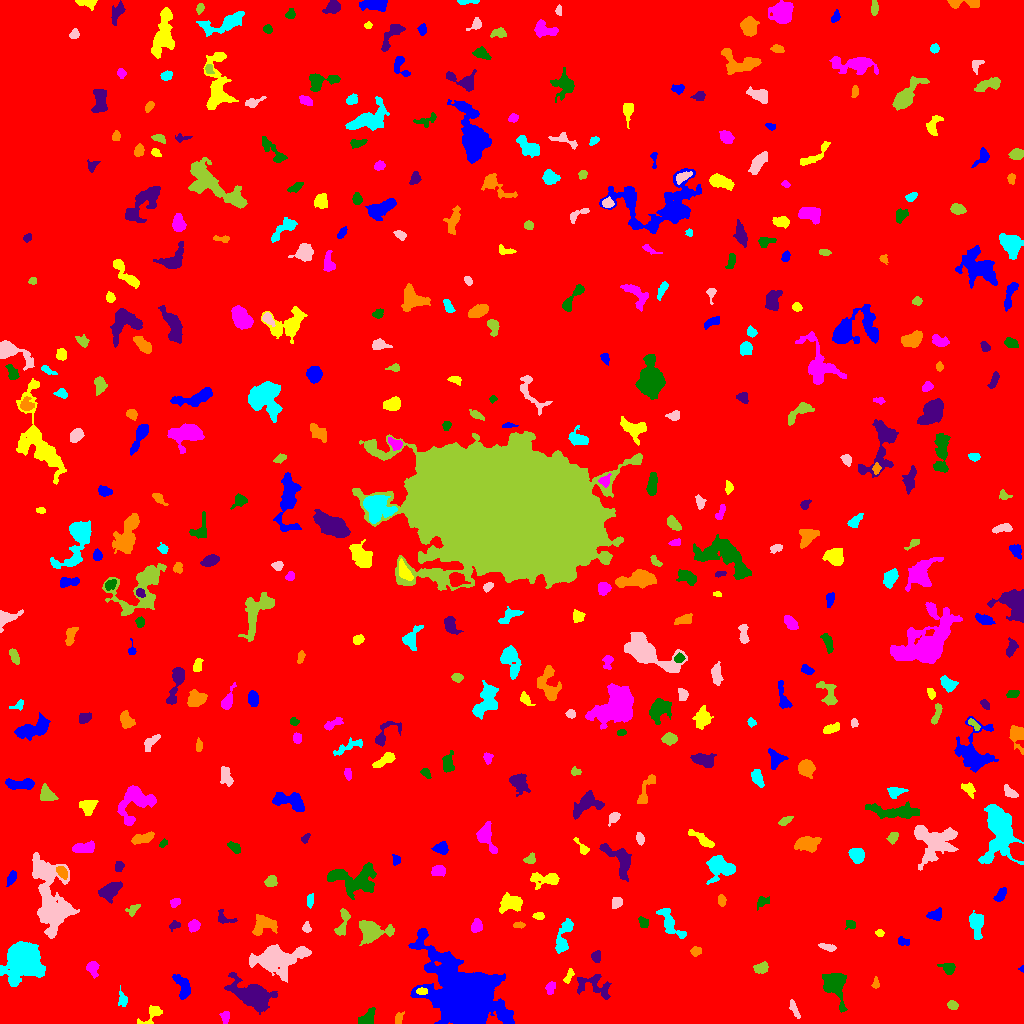

The table this chart was drawn from, first rows:
ID, X, Y, A, B, theta, total_flux, mu_max, mu_median, mu_mean, R_fwhm, R_e, R10, R90, x_start, x_end, y_start, y_end, area, greylevel
0, 507.9, 518.3, 295.3, 287, 0.9259, 2391799, 16.0, 2.0, 2.715, 81.98, 252.9, 96.64, 407.5, 0, 1023, 0, 1023, 880873, 2.715
1, 465.9, 24.88, 15.73, 11.19, -0.7157, 118813, 208.0, 10.0, 26.88, 9.641, 11.98, 4.334, 26.7, 408, 514, 0, 95, 4420, 30.88
2, 152.6, 9.746, 6.647, 2.953, 0.7161, 433.0, 6.0, 2.0, 2.232, 4.853, 3.949, 1.596, 6.507, 137, 162, 0, 18, 194, 8.232
3, 225.2, 6.607, 2.71, 1.795, 1.477, 84.0, 3.0, 1.0, 0.8485, 2.459, 2.585, 0.9772, 4.184, 219, 229, 0, 12, 99, 7.848
4, 367.3, 5.553, 5.016, 2.934, 0.8514, 901.0, 9.0, 5.0, 4.644, 5.863, 4.618, 1.784, 6.887, 358, 375, 0, 16, 194, 9.644
5, 255, 27.13, 8.168, 4.73, -0.4361, 10637, 54.0, 6.0, 12.03, 6.555, 6.628, 2.523, 12.13, 224, 277, 9, 51, 884, 17.03
6, 398.7, 4.94, 3.131, 1.816, 1.267, 184.0, 5.0, 2.0, 2.067, 3.478, 2.985, 1.128, 4.618, 395, 404, 0, 12, 89, 8.067
7, 122.5, 24.39, 4.161, 2.2, -1.36, 169.0, 3.0, 1.5, 1.432, 4.334, 3.568, 1.382, 5.323, 118, 127, 17, 38, 118, 7.432
8, 794.3, 13.98, 5.008, 1.491, -1.128, 157.0, 3.0, 1.0, 1.353, 3.949, 3.385, 1.262, 5.262, 789, 800, 5, 24, 116, 7.353
9, 952.2, 18.14, 2.487, 2.043, -0.4623, 311.0, 7.0, 3.0, 3.418, 3.656, 2.877, 1.128, 4.583, 947, 958, 14, 23, 91, 11.42
10, 995.2, 12.22, 8.848, 7.748, 0.7369, 2401, 9.0, 4.0, 3.654, 8.215, 7.777, 2.985, 12.17, 966, 1009, 0, 34, 657, 9.654
11, 182.5, 38.58, 6.412, 3.171, -1.242, 746.0, 10.0, 2.0, 2.784, 3.7, 4.72, 1.596, 7.818, 172, 190, 24, 49, 268, 8.784
12, 421.6, 32.07, 2.698, 1.492, 0.07047, 308.0, 9.0, 4.0, 4.053, 3.038, 2.523, 0.9772, 4.068, 416, 427, 29, 36, 76, 20.05
13, 550.2, 35.93, 2.999, 2.2, 1.353, 306.0, 6.0, 2.5, 2.833, 4.146, 3.192, 1.262, 5.078, 545, 555, 29, 42, 108, 8.833
14, 834.8, 38.56, 8.275, 5.316, -1.281, 2343, 10.0, 4.0, 4.55, 8.974, 7.136, 2.821, 11.01, 822, 847, 11, 50, 515, 9.55
15, 594.1, 38.24, 10.19, 5.731, -0.3732, 650.0, 6.0, 1.0, 1.65, 5.202, 5.698, 2.034, 9.458, 577, 611, 24, 49, 394, 7.65
16, 875.8, 39.85, 2.579, 1.647, -1.512, 165.0, 5.0, 2.0, 2.391, 3.141, 2.459, 0.9772, 3.827, 871, 879, 35, 47, 69, 8.391
17, 23.94, 64.11, 7.222, 7.01, 1.092, 23583, 77.0, 9.0, 17.97, 8.5, 8.215, 3.192, 14.63, 0, 45, 37, 82, 1312, 22.97
18, 276.4, 64.26, 11.91, 6.572, 0.1116, 7584, 27.0, 5.0, 7.094, 6.979, 8.593, 3.192, 15.21, 249, 311, 41, 79, 1069, 12.09
19, 761.6, 55.58, 3.358, 2.482, 0.3407, 409.0, 6.0, 3.0, 2.86, 4.951, 3.656, 1.382, 5.726, 753, 768, 50, 62, 143, 8.86
20, 804.2, 59.93, 2.939, 2.404, -0.07832, 996.0, 16.0, 6.0, 7.378, 4.478, 3.385, 1.382, 5.412, 798, 811, 53, 65, 135, 12.38
21, 1022, 54.53, 1.46, 1.182, -1.495, 83.0, 7.0, 2.0, 2.862, 1.784, 1.493, 0.5642, 2.459, 1018, 1023, 51, 58, 29, 9.862
22, 568.6, 46.98, 4.029, 1.641, 1.086, 163.0, 3.0, 2.0, 1.698, 4.029, 3.141, 1.262, 4.918, 563, 574, 40, 55, 96, 8.698
23, 92.64, 55.62, 3.724, 2.616, -1.319, 411.0, 6.0, 2.0, 2.652, 4.886, 3.742, 1.493, 5.917, 86, 99, 45, 62, 155, 8.652
24, 948.6, 55.16, 3.301, 2.452, -0.2951, 301.0, 6.0, 2.0, 2.12, 4.222, 3.385, 1.262, 5.441, 937, 955, 49, 60, 142, 8.12
25, 596.1, 66.66, 2.845, 2.223, 1.476, 423.0, 7.0, 4.0, 4.107, 4.514, 3.241, 1.382, 4.886, 591, 600, 61, 73, 103, 11.11
26, 696.2, 72.28, 2.746, 1.977, 0.6255, 137.0, 3.0, 1.0, 1.457, 3.7, 2.985, 1.128, 4.652, 690, 701, 67, 77, 94, 7.457
27, 563.3, 85.95, 10, 3.059, 1.28, 1242, 11.0, 3.0, 3.752, 4.184, 5.642, 2.034, 9.045, 555, 573, 70, 105, 331, 8.752
28, 827.3, 76.38, 4.546, 1.624, -0.2358, 341.0, 6.0, 3.0, 3.128, 4.82, 3.523, 1.382, 5.262, 818, 836, 72, 80, 109, 8.128
29, 372.6, 92.25, 8.522, 4.988, -0.07922, 1390, 7.0, 3.0, 2.802, 7.203, 6.77, 2.585, 10.59, 359, 394, 78, 103, 496, 8.802
30, 738.7, 88.16, 7.445, 3.788, -0.445, 1978, 11.0, 4.0, 4.789, 7.291, 6.206, 2.459, 9.772, 720, 752, 78, 100, 413, 9.789
31, 903.8, 81.55, 3.401, 1.966, -0.3291, 170.0, 5.0, 2.0, 1.868, 2.326, 3.038, 0.9772, 4.787, 898, 909, 78, 87, 91, 7.868
32, 879.7, 90.35, 2.008, 1.615, -0.291, 124.0, 5.0, 2.0, 2.102, 2.585, 2.257, 0.7979, 3.656, 875, 884, 87, 94, 59, 8.102
33, 193.7, 97.94, 2.715, 2.532, 0.7474, 340.0, 6.0, 3.0, 2.656, 4.652, 3.385, 1.382, 5.232, 188, 200, 91, 104, 128, 9.656
34, 850.7, 98.91, 2.306, 1.987, -0.3441, 211.0, 5.0, 2.0, 2.482, 3.613, 2.706, 1.128, 4.184, 845, 855, 94, 103, 85, 10.48
35, 174.8, 98.13, 2.953, 2.111, 0.3977, 237.0, 5.0, 3.0, 2.855, 3.827, 3.038, 1.128, 4.652, 169, 180, 92, 103, 83, 8.855
36, 518.5, 98.3, 2.795, 1.486, 0.01838, 142.0, 4.0, 2.0, 2.058, 3.909, 2.585, 0.9772, 3.949, 513, 525, 95, 102, 69, 8.058
37, 976.9, 100, 6.573, 3.149, -1.544, 894.0, 9.0, 3.0, 3.041, 4.26, 5.078, 1.784, 8.078, 969, 983, 84, 113, 294, 9.041
38, 306.8, 95.66, 2.432, 1.892, -1.399, 169.0, 5.0, 2.0, 2.139, 3.141, 2.646, 0.9772, 4.184, 302, 311, 91, 102, 79, 8.139
39, 342.8, 100.8, 8.124, 2.462, 1.285, 405.0, 5.0, 2.0, 1.91, 4.406, 4.297, 1.693, 7.024, 334, 350, 88, 115, 212, 7.91
40, 771.7, 103.1, 2.536, 2.281, 1.42, 414.0, 8.0, 5.0, 4.404, 4.442, 3.141, 1.262, 4.687, 768, 778, 97, 108, 94, 9.404
41, 934.8, 108.6, 3.596, 2.386, 0.1383, 349.0, 5.0, 2.0, 2.424, 4.754, 3.613, 1.382, 5.499, 926, 941, 103, 116, 144, 8.424
42, 538.8, 107.5, 2.785, 1.682, 0.008434, 152.0, 4.0, 2.0, 1.924, 3.785, 2.646, 0.9772, 4.297, 532, 544, 104, 111, 79, 7.924
43, 476.5, 97.12, 3.024, 2.621, 1.163, 438.0, 7.0, 3.0, 3.174, 4.297, 3.568, 1.382, 5.614, 471, 482, 91, 105, 138, 10.17
44, 643.3, 101, 2.912, 1.964, -1.105, 210.0, 5.0, 2.0, 2.143, 3.568, 2.985, 1.128, 4.514, 638, 648, 96, 107, 98, 10.14
45, 223.7, 105, 4.625, 2.829, -0.4599, 222.0, 5.0, 1.0, 1.644, 2.877, 3.241, 1.128, 5.441, 218, 237, 100, 114, 135, 7.644
46, 263.3, 98.28, 6.467, 4.799, 0.2789, 1171, 7.0, 4.0, 3.57, 7.715, 6.232, 2.459, 9.08, 252, 277, 88, 109, 328, 8.57
47, 670.6, 99.78, 10.77, 3.495, -0.9075, 757.0, 5.0, 2.0, 2.233, 6.257, 5.944, 2.394, 9.115, 656, 686, 85, 115, 339, 8.233
48, 616.7, 121.1, 2.676, 2.188, 0.7587, 287.0, 6.0, 2.5, 2.518, 4.26, 3.141, 1.262, 4.853, 612, 622, 115, 126, 114, 9.518
49, 132.4, 113.8, 3.842, 2.151, 0.6406, 142.0, 3.0, 1.0, 1.327, 3.523, 2.985, 1.128, 4.886, 125, 140, 107, 119, 107, 7.327
50, 875.1, 128.3, 8.544, 1.841, 1.176, 487.0, 5.0, 2.0, 2.174, 5.293, 4.549, 1.784, 7.092, 866, 882, 115, 145, 224, 8.174
51, 1001, 129.4, 3.761, 1.901, 0.9858, 342.0, 6.0, 2.0, 2.651, 4.514, 3.338, 1.262, 5.262, 993, 1006, 122, 136, 129, 8.651
52, 511, 120.6, 5.24, 3.518, 0.01184, 1144, 8.0, 3.0, 3.509, 6.979, 5.14, 2.111, 8.195, 499, 522, 110, 131, 326, 9.509
53, 175.1, 121, 2.692, 2.002, 0.5763, 183.0, 4.0, 2.0, 2.153, 4.334, 2.932, 1.128, 4.478, 170, 180, 116, 125, 85, 8.153
54, 762.5, 121.9, 3.478, 2.147, 0.498, 155.0, 3.0, 1.0, 1.36, 3.827, 3.192, 1.262, 5.078, 757, 769, 113, 127, 114, 7.36
55, 110.2, 133.3, 6.229, 3.365, 0.5588, 1281, 8.0, 4.0, 4.173, 7.485, 5.614, 2.326, 8.593, 98, 122, 120, 142, 307, 9.173
56, 721.6, 123.1, 2.822, 1.875, -1.436, 394.0, 8.0, 4.0, 4.477, 4.107, 2.932, 1.128, 4.652, 718, 726, 117, 129, 88, 9.477
57, 310.1, 122.7, 3.47, 1.512, 1.474, 136.0, 3.0, 1.0, 1.528, 3.29, 2.706, 1.128, 4.652, 307, 313, 115, 130, 89, 7.528
58, 51.15, 122, 20.73, 8.13, -1.375, 8283, 16.0, 4.0, 4.89, 9.901, 11.91, 4.406, 19.9, 32, 79, 85, 171, 1694, 9.89
59, 270.8, 142.2, 2.861, 2.389, 0.2743, 440.0, 9.0, 3.0, 3.52, 3.613, 3.338, 1.262, 5.232, 264, 277, 137, 148, 125, 9.52
... 402 more rows
